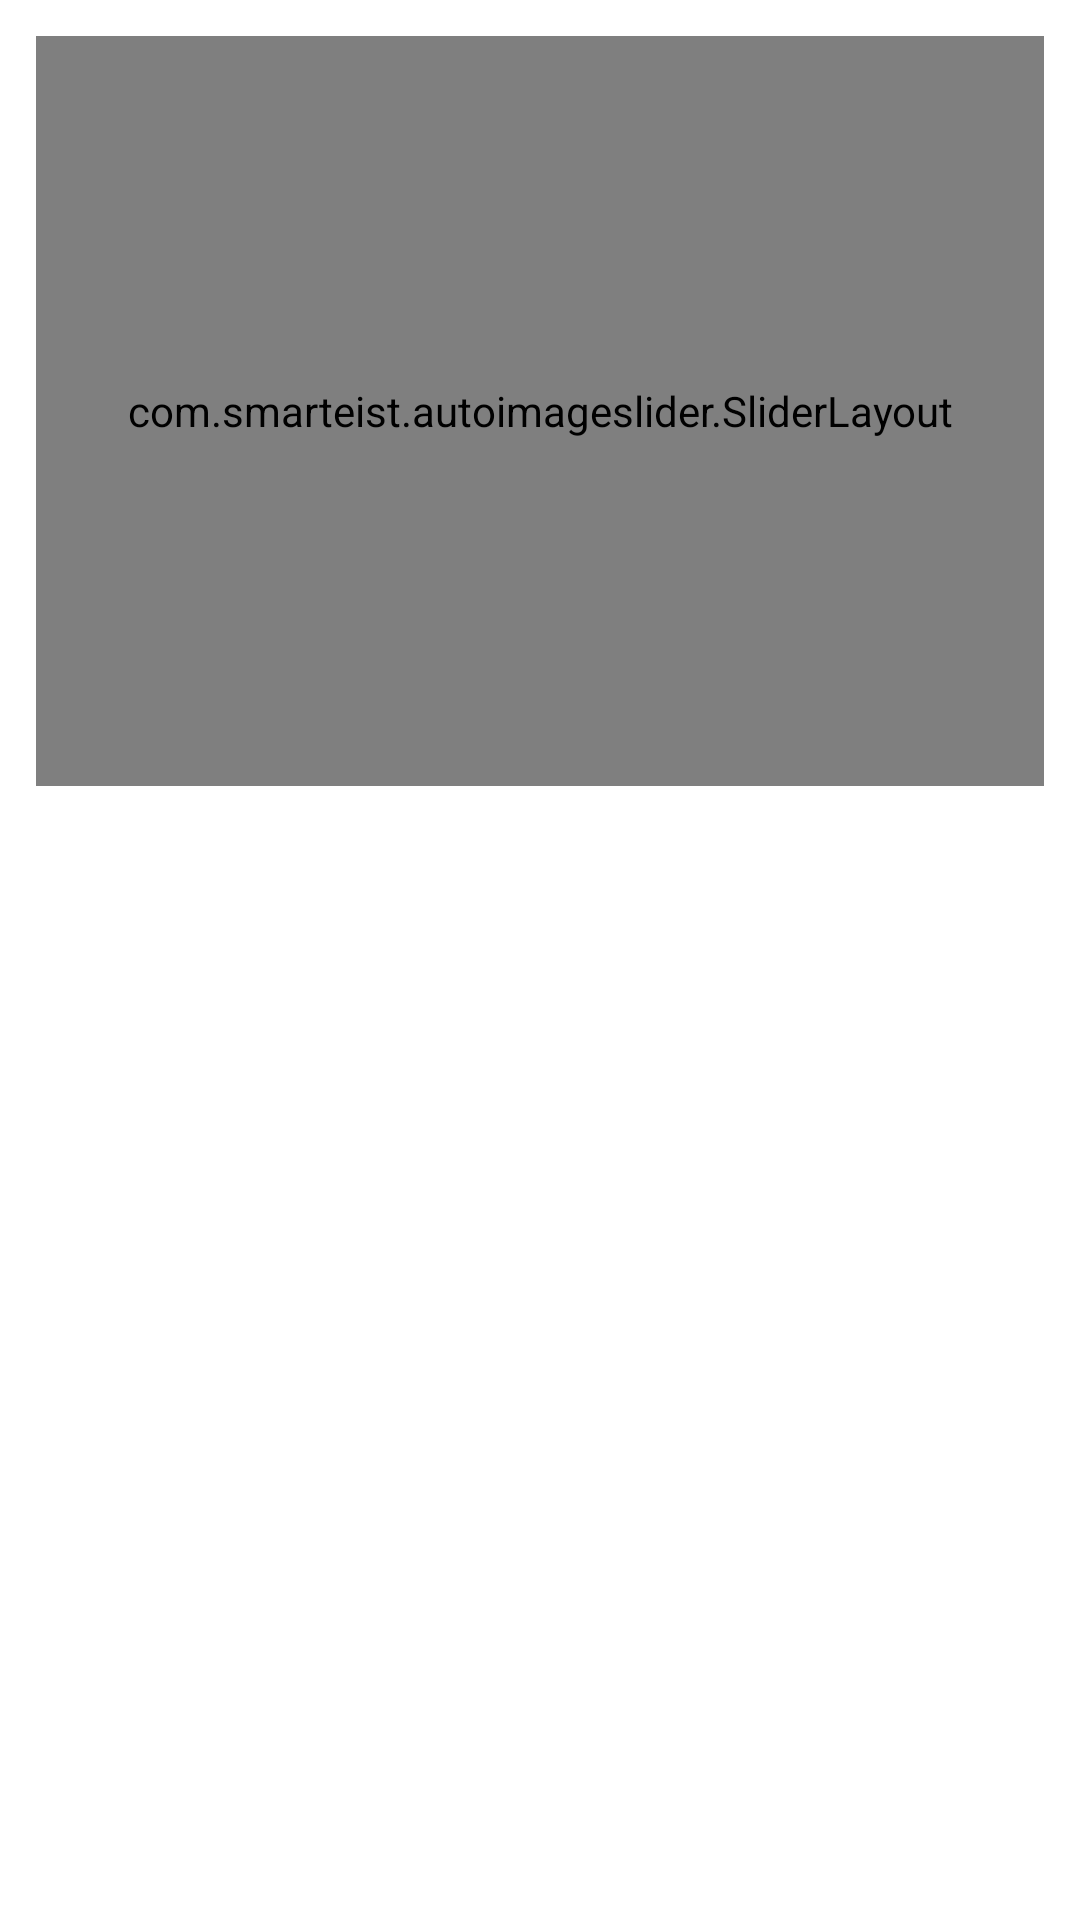

This screen was rendered from an Android layout file. Write that file and the resources it references.
<!-- AndroidManifest.xml: application theme Theme.MyApplication -->
<!-- res/layout/activity_main.xml -->
<?xml version="1.0" encoding="utf-8"?>
<androidx.constraintlayout.widget.ConstraintLayout xmlns:android="http://schemas.android.com/apk/res/android"
    xmlns:app="http://schemas.android.com/apk/res-auto"
    xmlns:tools="http://schemas.android.com/tools"
    android:layout_width="match_parent"
    android:layout_height="match_parent"
    tools:context=".MainActivity">


    <LinearLayout
        android:layout_width="match_parent"
        android:layout_height="match_parent"
        android:orientation="vertical">

        <com.smarteist.autoimageslider.SliderLayout
            android:id="@+id/imgSlider"
            android:layout_width="match_parent"
            android:layout_height="250dp"
            android:layout_margin="12dp" />

        <RelativeLayout
            android:layout_width="match_parent"
            android:layout_height="wrap_content"
            android:layout_margin="10dp"
            android:gravity="center">

            <androidx.recyclerview.widget.RecyclerView
                android:id="@+id/tabStatusRV"
                android:layout_width="wrap_content"
                android:layout_height="wrap_content" />
        </RelativeLayout>
    </LinearLayout>

</androidx.constraintlayout.widget.ConstraintLayout>
<!-- resources referenced by this layout -->
<resources>
  <style name="Theme.MyApplication" parent="Theme.MaterialComponents.DayNight.DarkActionBar">
          
          <item name="colorPrimary">@color/main</item>
          <item name="colorPrimaryVariant">@color/main</item>
          <item name="colorOnPrimary">@color/white</item>
          <item name="fontFamily">@font/google_font</item>
          
          <item name="colorSecondary">@color/main</item>
          <item name="colorSecondaryVariant">@color/main</item>
          <item name="colorOnSecondary">@color/black</item>
          
          <item name="android:statusBarColor" tools:targetApi="l">?attr/colorPrimaryVariant</item>
          
      </style>
  <color name="main">#568A9F</color>
  <color name="white">#FFFFFFFF</color>
  <color name="black">#FF000000</color>
</resources>
